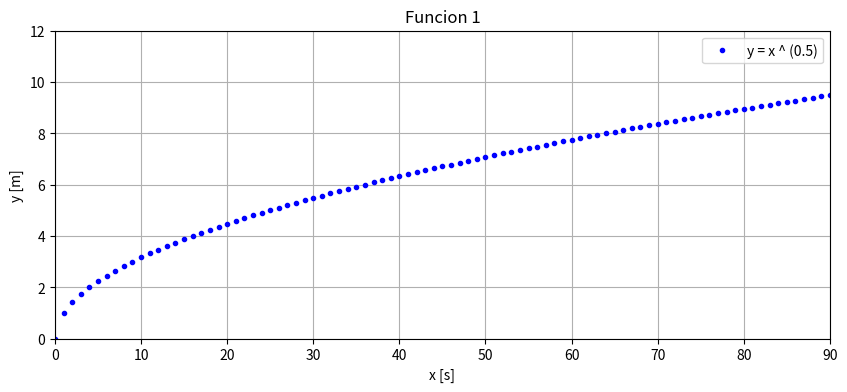

Recreate this plot in Python. (Note: this script raises an exception after producing the figure.)
import matplotlib.pyplot as plt
import numpy as np

#Dispersion de puntos
#x = [1,2,3,4,5,6]
#y = [10,20,30,40,50, 60]
#plt.figure()
#plt.plot(x, y, "o")
#plt.show()


#Dispersion senoidal más elaborada
#x = np.linspace(0,6.28)
#y = np.sin(x)
#plt.figure()
#plt.plot(x,y, "r+")
#plt.title("Funcion senoidal")
#plt.xlabel("Angulo")
#plt.ylabel("sin(x)")
#plt.grid()
##plt.show()

import numpy as np
#Graficar la funcion f(x) = x ** 0.5
#para valores de x => [0,90]

x0 = np.arange(0, 91, 1)
y0 = x0 ** 0.5
#Graficar la funcion f(x) = sen²(x) + 1
#para valores de x => [0, 10]

x1 = np.arange(0,10, 0.1)
y1 = np.sin(x1)**2 + 1

#Graficar la funcion f(x) = e ** (-1/x)
#para valores de x => [-5, 5]

x2 = np.arange(-5,5,0.03)
y2 = np.exp(-1/x2)

#Graficar la funcion f(x) = 1/x
#para valores de x => [-5, 5]

x3 = np.arange(-5,5, 0.03)  
y3 = 1/x3


def graficar(x, y, titulo, limitex, limitey, legenda):
    plt.figure(figsize=(10, 4))                 #crear figura
    plt.plot(x, y,".b", label = legenda) 
    plt.xlim(limitex[0],limitex[1])                             #limitar eje x
    plt.ylim(limitey[0],limitey[1])                             #limitar eje y
    plt.title(titulo)                          #mostrar titulo
    plt.xlabel("x [s]")                        #mostrar nombre ejex
    plt.ylabel("y [m]")                        #mostrar nombre ejey
    plt.grid()                                 #mostrar grilla
    plt.legend()                               #mostar labels
    plt.savefig("EJERCICIOS/11Grafica{}.png".format(titulo))
    #plt.show()                                 #mostrar figura
    plt.close()

x4=np.arange (0, 10, 0.00001)
y4=np.tan(x4)


graficar(x0, y0, "Funcion 1", (0,90), (0,12),  "y = x ^ (0.5)")
graficar(x1, y1, "Funcion 2", (0,10), (0,2),   "y = sin²(x) + 1")
graficar(x2, y2, "Funcion 3", (-5,5), (0, 3),  "y = e ^ (-1/x)")
graficar(x3, y3, "Funcion 4", (-5,5), (-1, 1), "y = 1/x")
graficar(x4, y4, "Funcion 5", (0, 10),(0, 10), "y = pi ^ 2")


